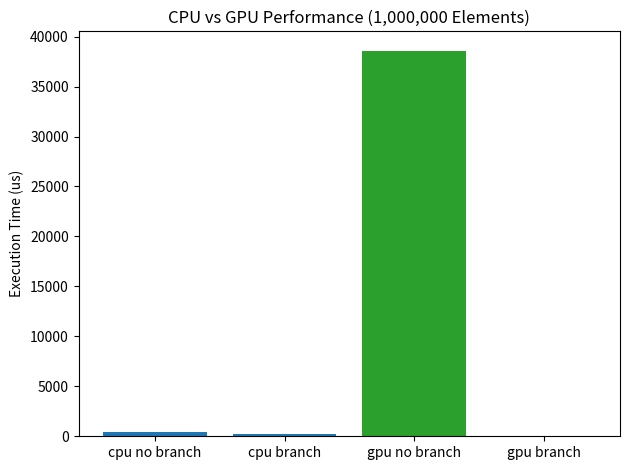

The matplotlib source for this figure:
import matplotlib.pyplot as plt

labels = ['cpu no branch', 'cpu branch', 'gpu no branch', 'gpu branch']
times = [414, 234, 38599, 23] # based on configuration_results.png

plt.bar(labels, times, color=['#1f77b4', '#1f77b4', '#2ca02c', '#2ca02c'])
plt.ylabel('Execution Time (us)')
plt.title('CPU vs GPU Performance (1,000,000 Elements)')
plt.tight_layout()
plt.savefig('performance_comparison.png')
